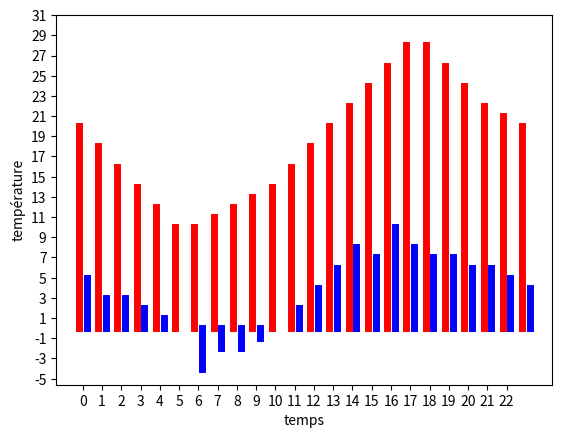

Recreate this plot in Python.
import matplotlib.pyplot as plt

t = [0,1,2,3,4,5,6,7,8,9,10,11,12,13,14,15,16,17,18,19,20,21,22,23]
T1 = [20,18,16,14,12,10,10,11,12,13,14,16,18,20,22,24,26,28,28,26,24,22,21,20]
T2 = [5,3,3,2,1,0,-4,-2,-2,-1,0,2,4,6,8,7,10,8,7,7,6,6,5,4]

for i in range(len(t)):
    plt.plot([t[i]-0.2, t[i]-0.2], [0, T1[i]], "r-", linewidth = 5)
    plt.plot([t[i]+0.2, t[i]+0.2], [0, T2[i]], "b-", linewidth = 5)


plt.xlabel("temps")
plt.ylabel("température")
plt.xticks(range(23))
plt.yticks(range(-5, 32, 2))
